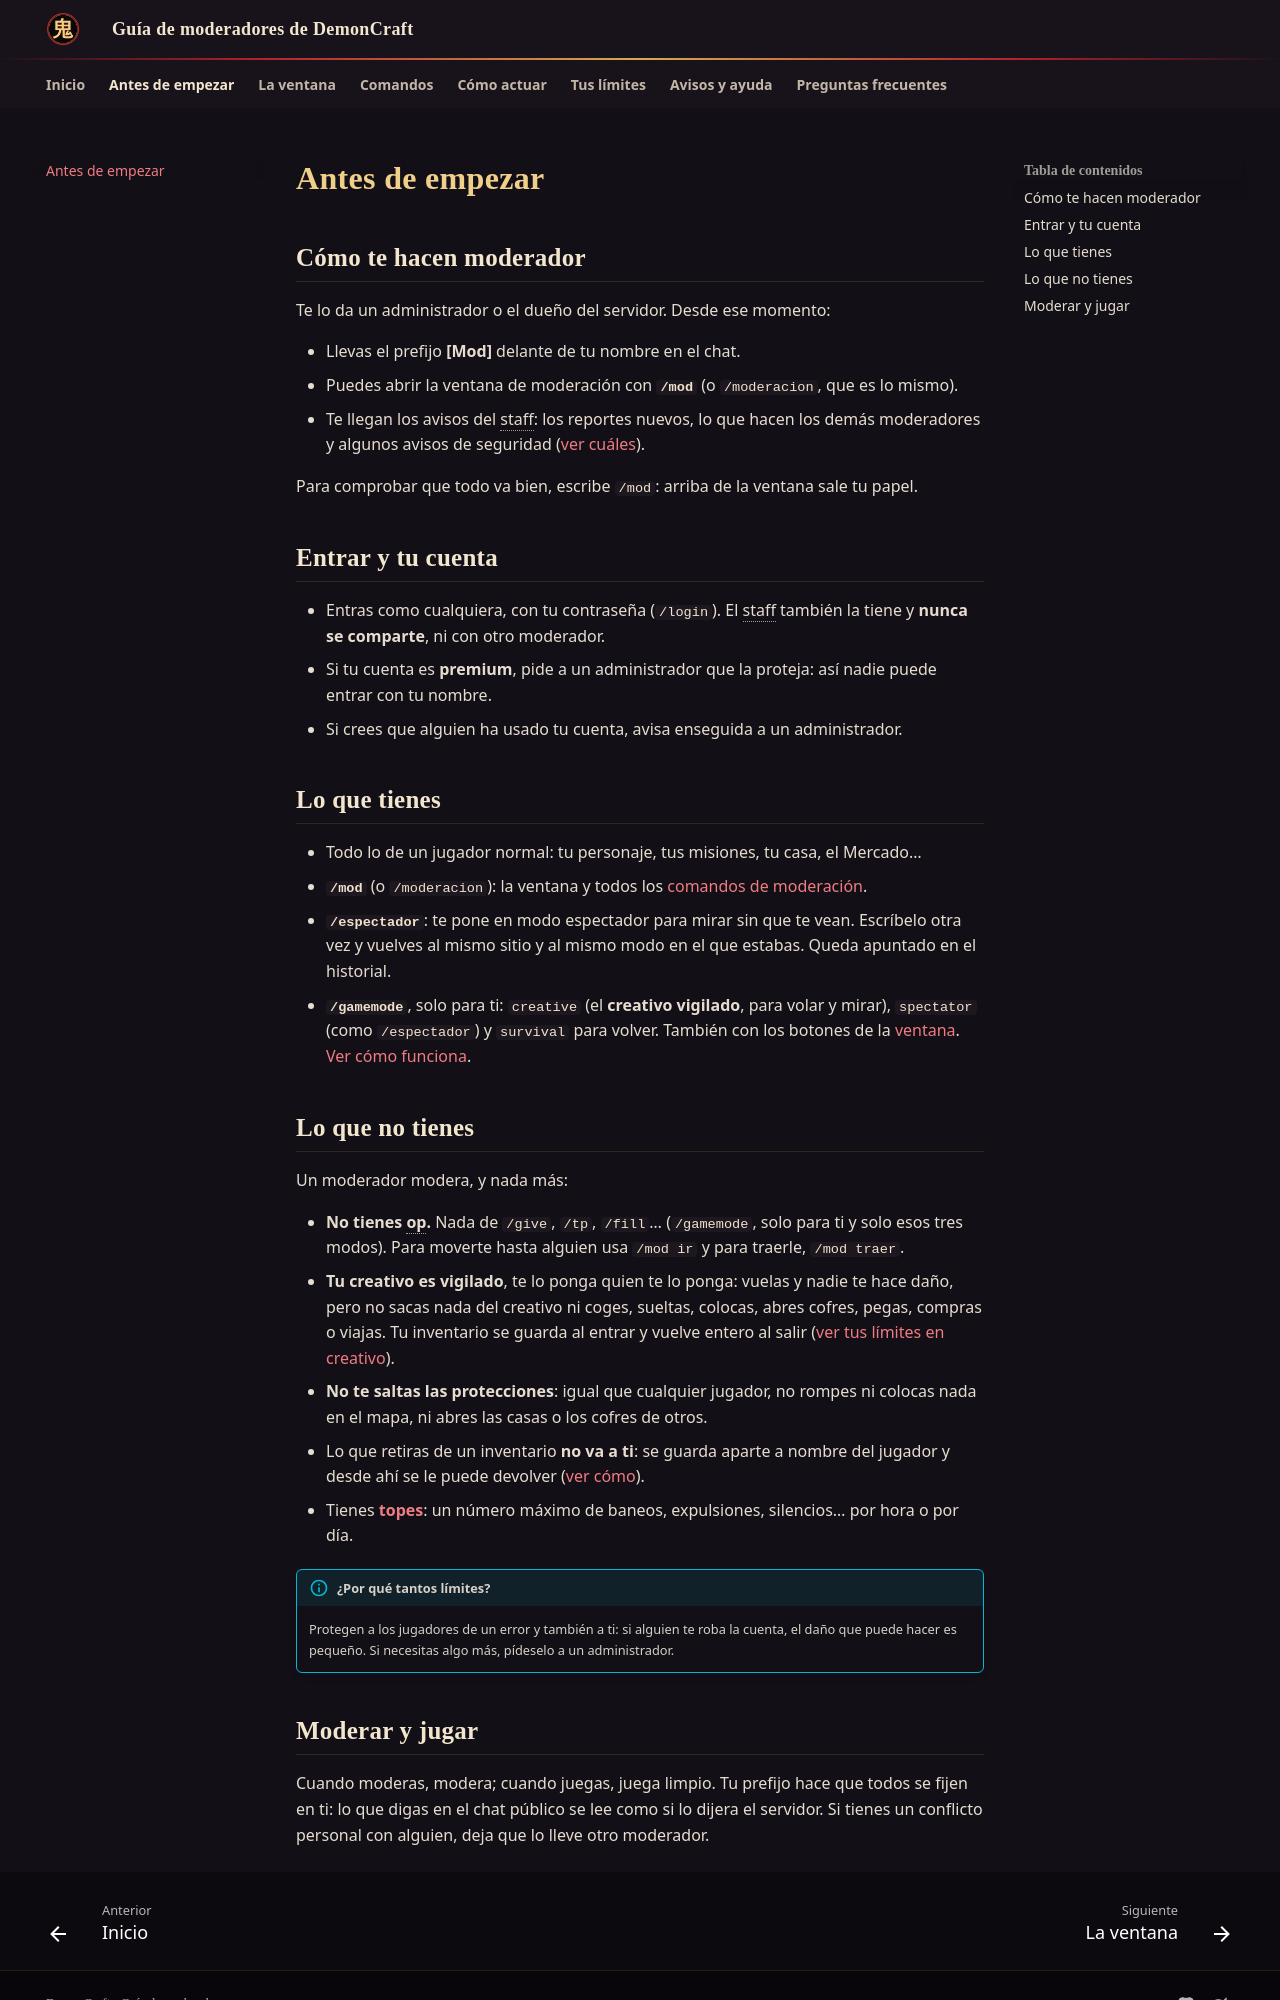

repository: slava1222/demoncraft-moderadores · page: empezar/index.html · generator: mkdocs

---
title: Antes de empezar
description: Cómo se llega a moderador en DemonCraft, cómo entrar, qué herramientas tienes y qué no puedes hacer.
---

# Antes de empezar

## Cómo te hacen moderador

Te lo da un administrador o el dueño del servidor. Desde ese momento:

- Llevas el prefijo **[Mod]** delante de tu nombre en el chat.
- Puedes abrir la ventana de moderación con **`/mod`** (o `/moderacion`, que es lo mismo).
- Te llegan los avisos del staff: los reportes nuevos, lo que hacen los demás moderadores y algunos avisos de seguridad
  ([ver cuáles](avisos.md#lo-que-te-llega)).

Para comprobar que todo va bien, escribe `/mod`: arriba de la ventana sale tu papel.

## Entrar y tu cuenta

- Entras como cualquiera, con tu contraseña (`/login`). El staff también la tiene y **nunca se comparte**, ni con otro
  moderador.
- Si tu cuenta es **premium**, pide a un administrador que la proteja: así nadie puede entrar con tu nombre.
- Si crees que alguien ha usado tu cuenta, avisa enseguida a un administrador.

## Lo que tienes

- Todo lo de un jugador normal: tu personaje, tus misiones, tu casa, el Mercado…
- **`/mod`** (o `/moderacion`): la ventana y todos los [comandos de moderación](comandos.md).
- **`/espectador`**: te pone en modo espectador para mirar sin que te vean. Escríbelo otra vez y vuelves al mismo sitio y
  al mismo modo en el que estabas. Queda apuntado en el historial.
- **`/gamemode`**, solo para ti: `creative` (el **creativo vigilado**, para volar y mirar), `spectator` (como
  `/espectador`) y `survival` para volver. También con los botones de la [ventana](ventana.md#tu-modo-de-juego).
  [Ver cómo funciona](comandos.md#tu-modo-de-juego).

## Lo que no tienes

Un moderador modera, y nada más:

- **No tienes op.** Nada de `/give`, `/tp`, `/fill`… (`/gamemode`, solo para ti y solo esos tres modos). Para moverte
  hasta alguien usa `/mod ir` y para traerle, `/mod traer`.
- **Tu creativo es vigilado**, te lo ponga quien te lo ponga: vuelas y nadie te hace daño, pero no sacas nada del
  creativo ni coges, sueltas, colocas, abres cofres, pegas, compras o viajas. Tu inventario se guarda al entrar y vuelve
  entero al salir ([ver tus límites en creativo](limites.md#en-creativo)).
- **No te saltas las protecciones**: igual que cualquier jugador, no rompes ni colocas nada en el mapa, ni abres las casas o
  los cofres de otros.
- Lo que retiras de un inventario **no va a ti**: se guarda aparte a nombre del jugador y desde ahí se le puede devolver
  ([ver cómo](ventana.md#su-inventario-y-su-deposito)).
- Tienes **[topes](limites.md#tus-topes)**: un número máximo de baneos, expulsiones, silencios… por hora o por día.

!!! info "¿Por qué tantos límites?"
    Protegen a los jugadores de un error y también a ti: si alguien te roba la cuenta, el daño que puede hacer es pequeño.
    Si necesitas algo más, pídeselo a un administrador.
